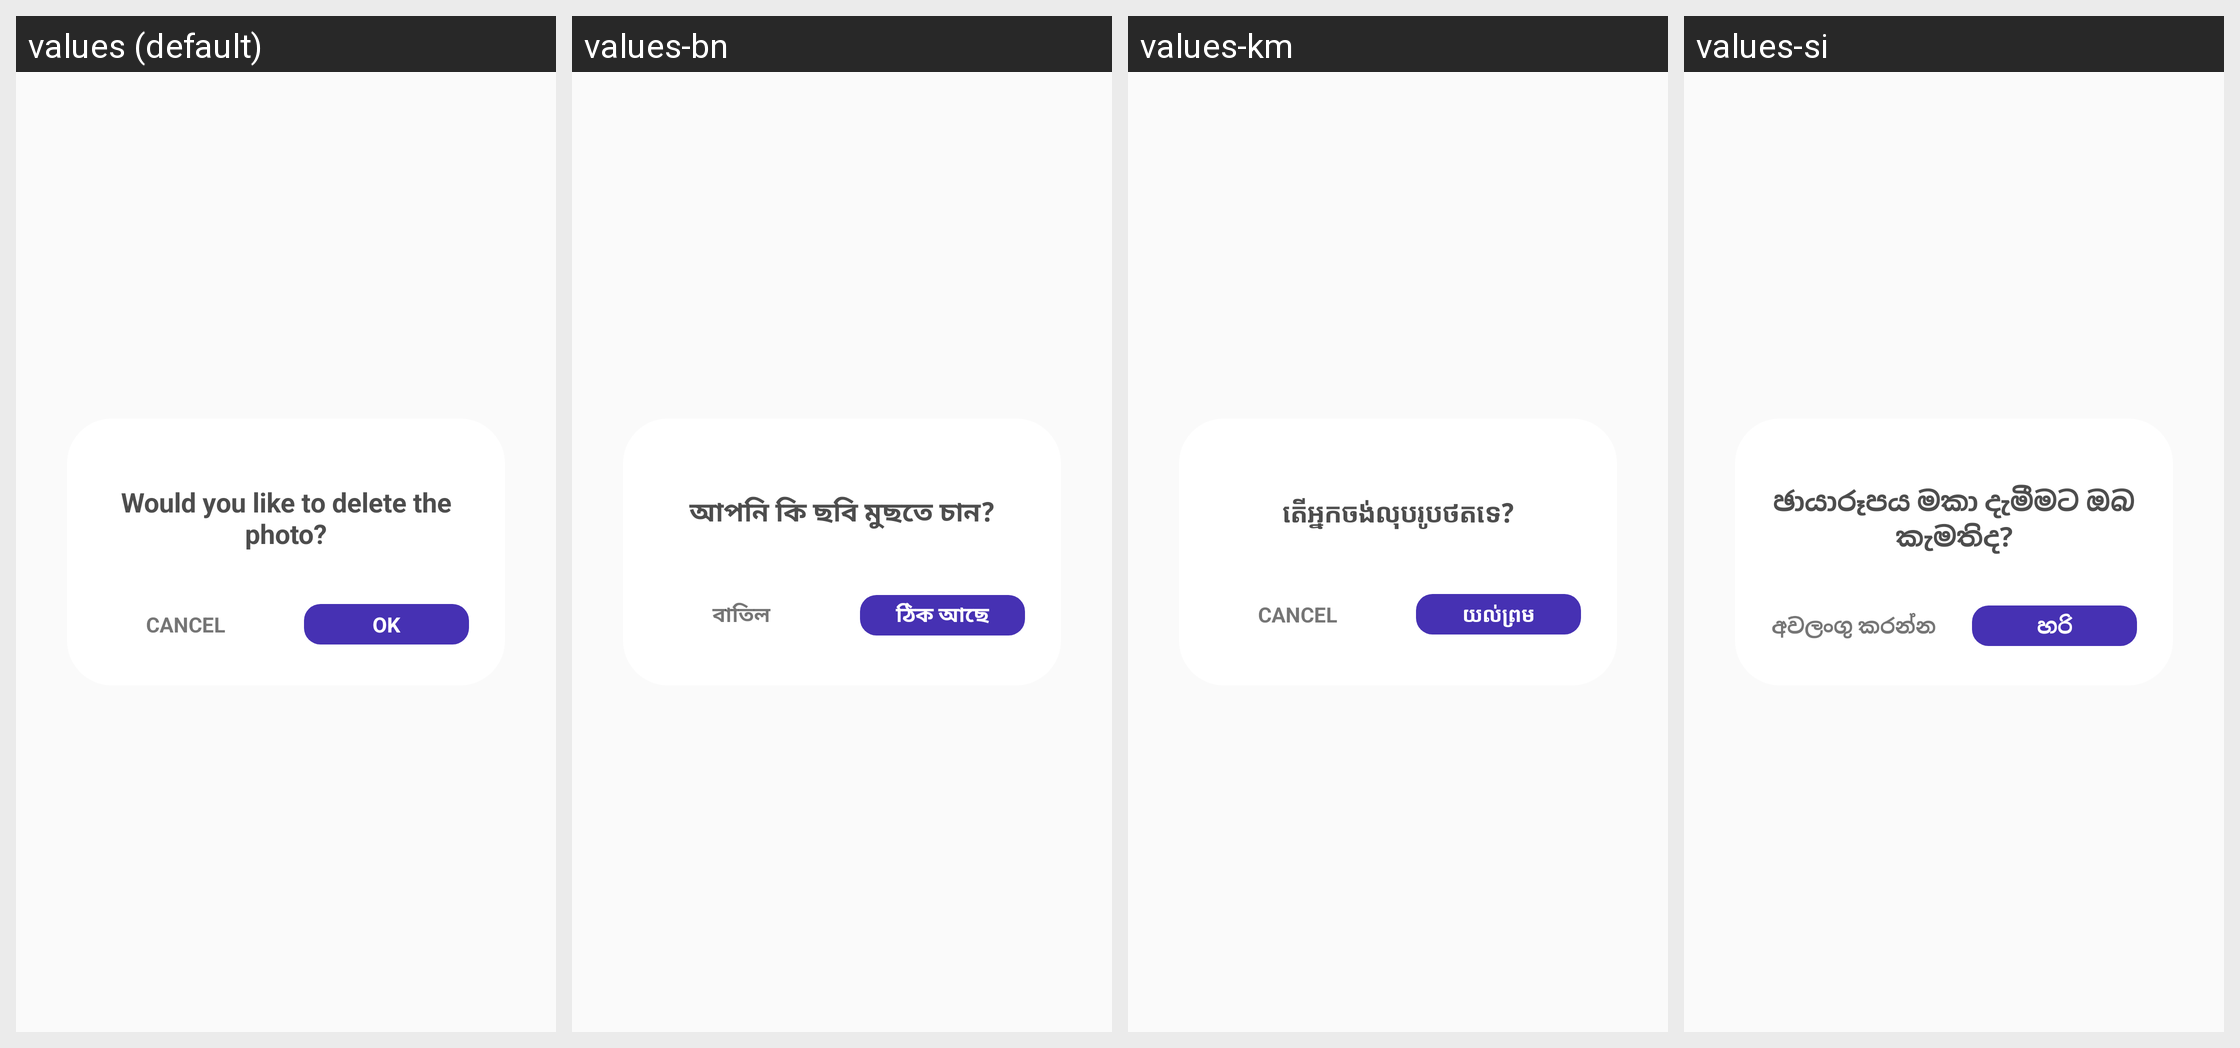

The Android screen above is rendered under several locales of the same app. Produce the string resources it draws, with the default and per-locale values.
Android screen res/layout/dialog_intruders_delete.xml rendered under 4 locales, left to right: values (default), values-bn, values-km, values-si. Device: Nexus 5 (rendered at 1080×1920; each locale shown at half size, 540×960, under a caption strip naming it); theme AppTheme.
Other locales in the repository, not shown: values-af, values-am, values-ar, values-az, values-be, values-bs, values-ca, values-co, values-cs, values-cy, values-da, values-de, values-el, values-eo, values-es, values-et, values-fa, values-fi, values-fr, values-fy, values-ga, values-gd, values-gl, values-gu, values-ha, values-haw, values-hi, values-hr, values-ht, values-hu, values-hy, values-id, values-ig, values-in, values-is, values-it, values-iw, values-ja, values-jw, values-ka, values-kg, values-kk, values-kn, values-ko, values-ku, values-ky, values-la, values-lo, values-lt, values-lv, values-mg, values-mi, values-mk, values-ml, values-mn, values-mr, values-ms, values-mt, values-my, values-ne, values-nl, values-no, values-ny, values-or, values-pa, values-pl, values-ps, values-pt, values-ro, values-ru, values-rw, values-sd, values-sk, values-sl, values-sn, values-so, values-sq, values-sr, values-st, values-su, values-sv, values-sw, values-ta, values-te, values-tg, values-th, values-tk, values-tl, values-tr, values-tt, values-ug, values-uk, values-ur, values-uz, values-vi, values-xh, values-yo, values-zh-rCN, values-zh-rTW, values-zu.
Strings drawn on this screen, with the default value and each locale's value (text and hints the layout hard-codes, and strings that could not be matched under every locale, appear in the picture but are not listed):

dialog_intruder_text
  values: Would you like to delete the photo?
  values-bn: আপনি কি ছবি মুছতে চান?
  values-km: តើអ្នកចង់លុបរូបថតទេ?
  values-si: ඡායාරූපය මකා දැමීමට ඔබ කැමතිද?

btn_ok
  values: OK
  values-bn: ঠিক আছে
  values-km: យល់ព្រម
  values-si: හරි

btn_cancel
  values: CANCEL
  values-bn: বাতিল
  values-km: CANCEL
  values-si: අවලංගු කරන්න
